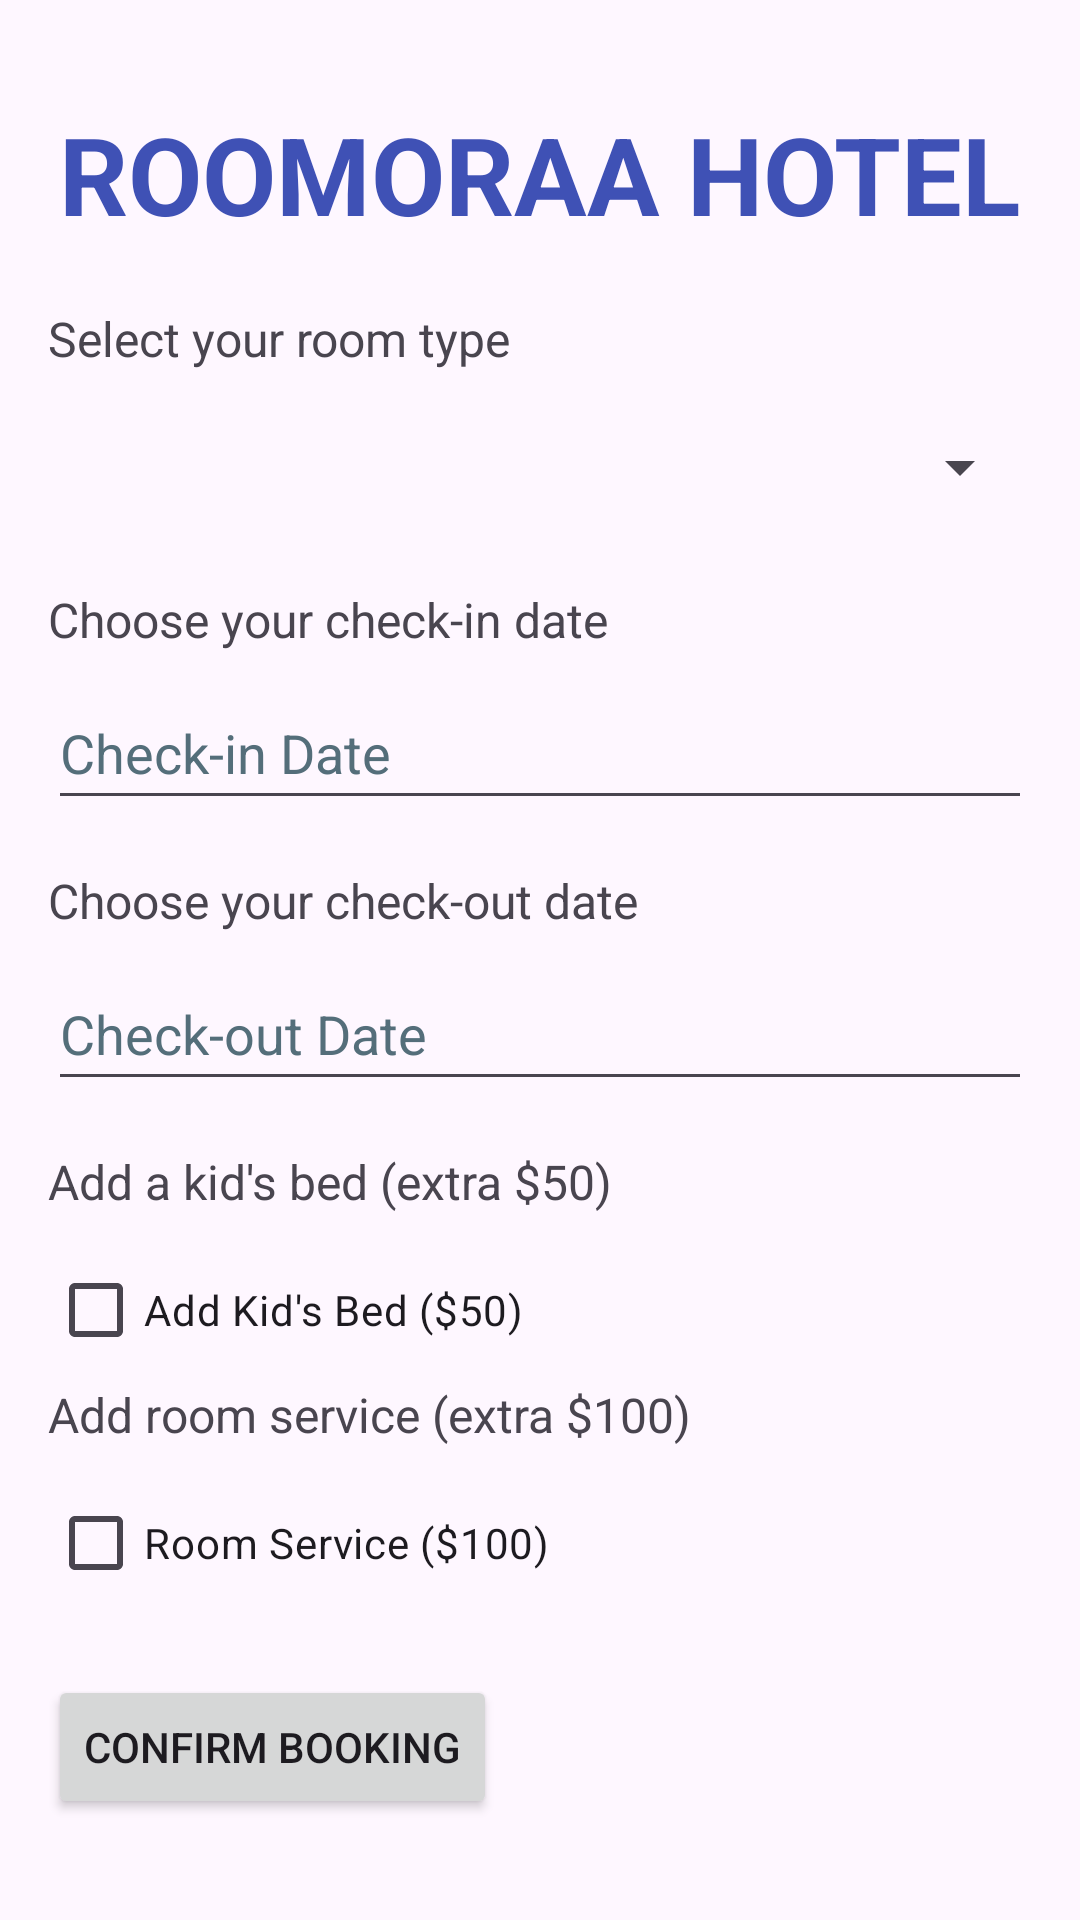

This screen was rendered from an Android layout file. Write that file and the resources it references.
<!-- AndroidManifest.xml: application theme Theme.ROOMORAAHOTEL -->
<!-- res/layout/activity_room_selection.xml -->
<?xml version="1.0" encoding="utf-8"?>
<LinearLayout xmlns:android="http://schemas.android.com/apk/res/android"
    xmlns:tools="http://schemas.android.com/tools"
    android:layout_width="match_parent"
    android:layout_height="match_parent"
    android:orientation="vertical"
    android:padding="16dp"
    android:gravity="center_vertical">

    <TextView
        android:id="@+id/hotelTitle"
        android:layout_width="wrap_content"
        android:layout_height="wrap_content"
        android:text="@string/app_name"
        android:textColor="#3F51B5"
        android:textSize="36sp"
        android:textStyle="bold"
        android:layout_gravity="center"
        android:paddingBottom="20dp"
        android:textAppearance="?attr/textAppearanceHeadline5" />



    
    <TextView
        android:layout_width="wrap_content"
        android:layout_height="wrap_content"
        android:text="@string/select_your_room_type"
        android:textSize="16sp"
        android:layout_marginBottom="8dp" />

    
    <Spinner
        android:id="@+id/spinner_room_type"
        android:layout_width="match_parent"
        android:layout_height="wrap_content"
        android:layout_marginBottom="16dp"
        android:minHeight="48dp" /> 

    
    <TextView
        android:layout_width="wrap_content"
        android:layout_height="wrap_content"
        android:text="@string/choose_your_check_in_date"
        android:textSize="16sp"
        android:layout_marginBottom="8dp" />

    
    <EditText
        android:id="@+id/checkin_date"
        android:layout_width="match_parent"
        android:layout_height="wrap_content"
        android:layout_marginBottom="16dp"
        android:clickable="true"
        android:focusable="true"
        android:hint="@string/check_in_date"
        android:importantForAutofill="no"
        android:inputType="date"
        android:minHeight="48dp"
        android:textColorHint="#546E7A"
        tools:ignore="VisualLintTextFieldSize" /> 

    
    <TextView
        android:layout_width="wrap_content"
        android:layout_height="wrap_content"
        android:text="@string/choose_your_check_out_date"
        android:textSize="16sp"
        android:layout_marginBottom="8dp" />

    
    <EditText
        android:id="@+id/checkout_date"
        android:layout_width="match_parent"
        android:layout_height="wrap_content"
        android:layout_marginBottom="16dp"
        android:clickable="true"
        android:focusable="true"
        android:hint="@string/check_out_date"
        android:importantForAutofill="no"
        android:inputType="date"
        android:minHeight="48dp"
        android:textColorHint="#546E7A"

        tools:ignore="VisualLintTextFieldSize" /> 

    
    <TextView
        android:layout_width="wrap_content"
        android:layout_height="wrap_content"
        android:text="@string/add_a_kid_s_bed_extra_50"
        android:textSize="16sp"
        android:layout_marginBottom="8dp" />

    
    <CheckBox
        android:id="@+id/checkbox_kids_bed"
        android:layout_width="wrap_content"
        android:layout_height="wrap_content"
        android:text="@string/add_kid_s_bed_50" />

    
    <TextView
        android:layout_width="wrap_content"
        android:layout_height="wrap_content"
        android:text="@string/add_room_service_extra_100"
        android:textSize="16sp"
        android:layout_marginBottom="8dp" />

    
    <CheckBox
        android:id="@+id/checkbox_room_service"
        android:layout_width="wrap_content"
        android:layout_height="wrap_content"
        android:text="@string/room_service_100" />

    
    <Button
        android:id="@+id/btn_confirm_booking"
        android:layout_width="wrap_content"
        android:layout_height="wrap_content"
        android:text="@string/confirm_booking"
        android:layout_marginTop="20dp" /> 
</LinearLayout>
<!-- resources referenced by this layout -->
<resources>
  <string name="add_a_kid_s_bed_extra_50">Add a kid\'s bed (extra $50)</string>
  <string name="add_kid_s_bed_50">Add Kid\'s Bed ($50)</string>
  <string name="add_room_service_extra_100">Add room service (extra $100)</string>
  <string name="app_name">ROOMORAA HOTEL</string>
  <string name="check_in_date">Check-in Date</string>
  <string name="check_out_date">Check-out Date</string>
  <string name="choose_your_check_in_date">Choose your check-in date</string>
  <string name="choose_your_check_out_date">Choose your check-out date</string>
  <string name="confirm_booking">Confirm Booking</string>
  <string name="room_service_100">Room Service ($100)</string>
  <string name="select_your_room_type">Select your room type</string>
  <style name="Theme.ROOMORAAHOTEL" parent="Base.Theme.ROOMORAAHOTEL" />
  <style name="Base.Theme.ROOMORAAHOTEL" parent="Theme.Material3.DayNight.NoActionBar">
          
          
      </style>
</resources>
